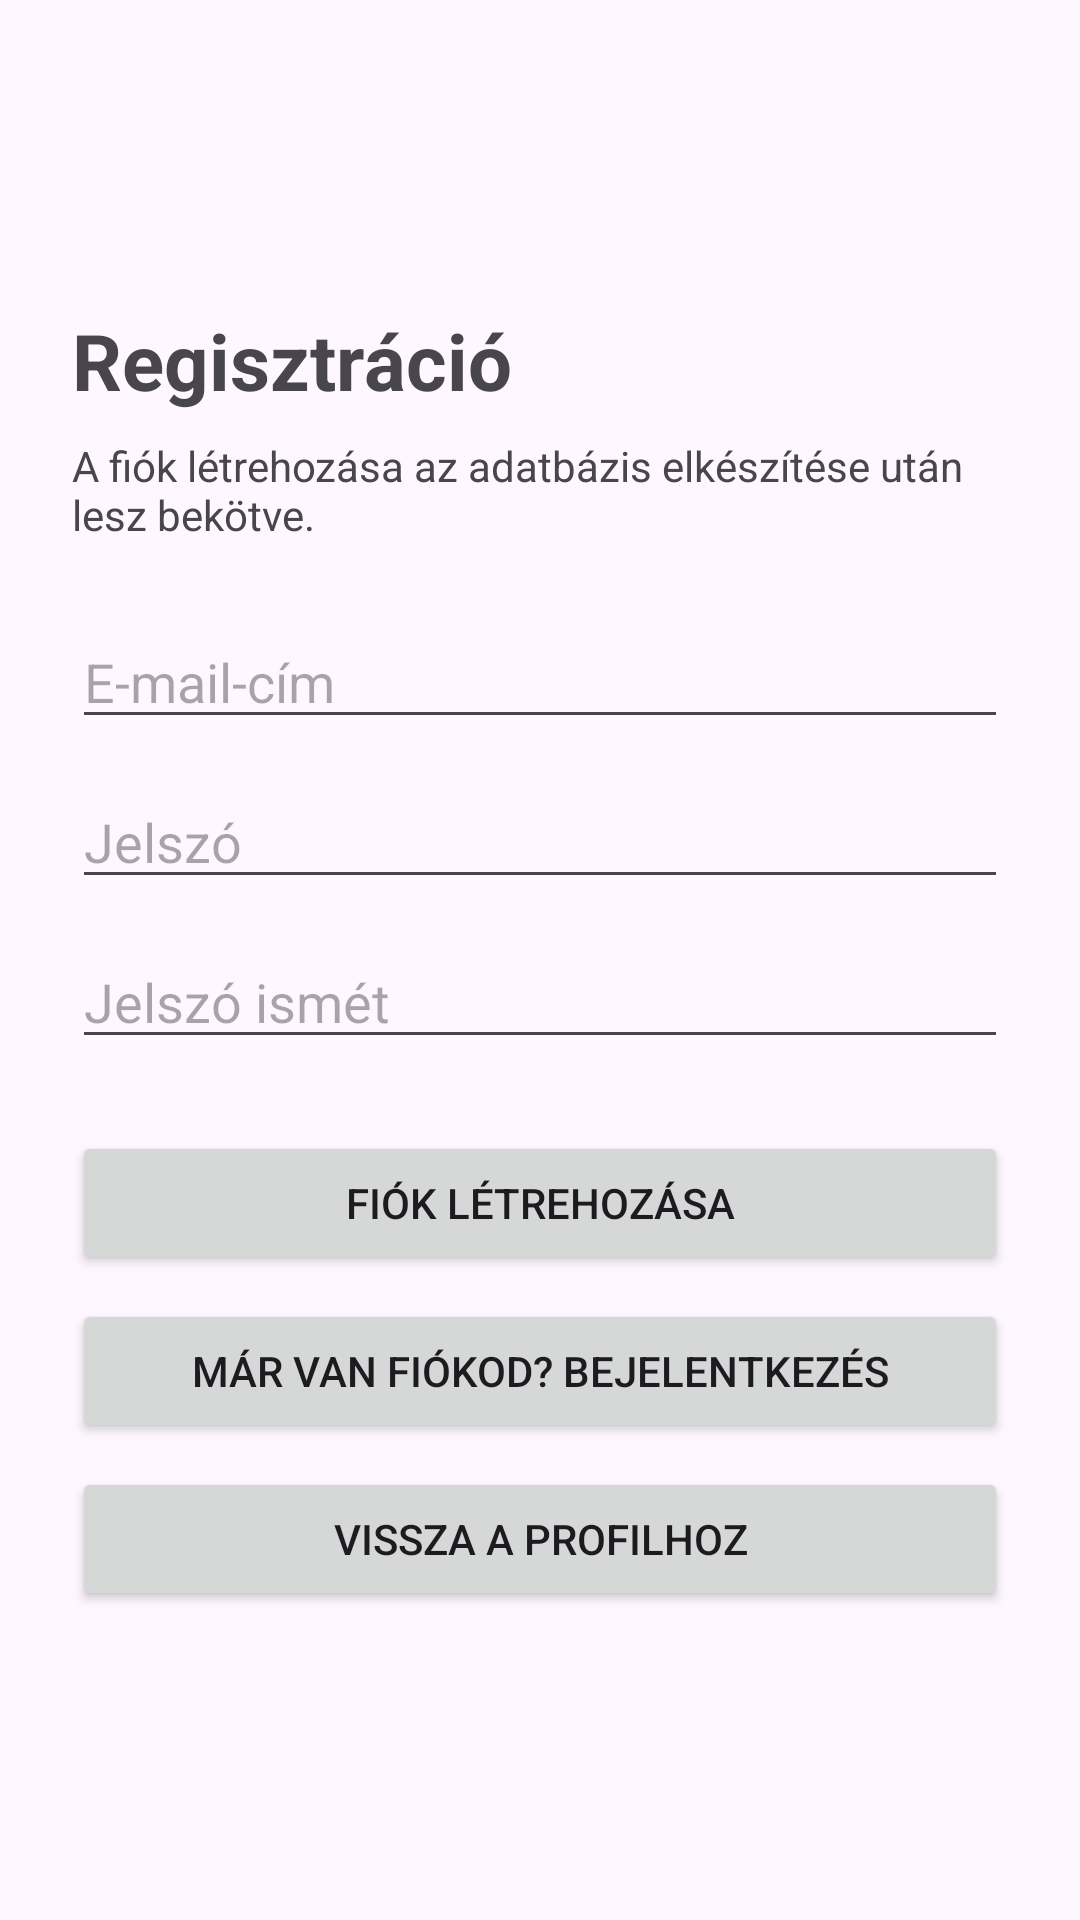

Android layout source for this screen:
<!-- AndroidManifest.xml: application theme Theme.BudapestExplorer -->
<!-- res/layout/fragment_register.xml -->
<?xml version="1.0" encoding="utf-8"?>
<ScrollView xmlns:android="http://schemas.android.com/apk/res/android"
    xmlns:tools="http://schemas.android.com/tools"
    android:layout_width="match_parent"
    android:layout_height="match_parent"
    android:fillViewport="true"
    tools:context=".RegisterFragment">

    <LinearLayout
        android:layout_width="match_parent"
        android:layout_height="match_parent"
        android:gravity="center_vertical"
        android:orientation="vertical"
        android:padding="24dp">

        <TextView
            android:layout_width="match_parent"
            android:layout_height="wrap_content"
            android:text="Regisztráció"
            android:textSize="26sp"
            android:textStyle="bold" />

        <TextView
            android:layout_width="match_parent"
            android:layout_height="wrap_content"
            android:layout_marginTop="8dp"
            android:text="A fiók létrehozása az adatbázis elkészítése után lesz bekötve."
            android:textSize="14sp" />

        <EditText
            android:id="@+id/edit_register_email"
            android:layout_width="match_parent"
            android:layout_height="wrap_content"
            android:layout_marginTop="24dp"
            android:hint="E-mail-cím"
            android:inputType="textEmailAddress"
            android:autofillHints="emailAddress" />

        <EditText
            android:id="@+id/edit_register_password"
            android:layout_width="match_parent"
            android:layout_height="wrap_content"
            android:layout_marginTop="12dp"
            android:hint="Jelszó"
            android:inputType="textPassword"
            android:autofillHints="newPassword" />

        <EditText
            android:id="@+id/edit_register_password_confirm"
            android:layout_width="match_parent"
            android:layout_height="wrap_content"
            android:layout_marginTop="12dp"
            android:hint="Jelszó ismét"
            android:inputType="textPassword"
            android:autofillHints="newPassword" />

        <Button
            android:id="@+id/button_register_submit"
            android:layout_width="match_parent"
            android:layout_height="wrap_content"
            android:layout_marginTop="24dp"
            android:text="Fiók létrehozása" />

        <Button
            android:id="@+id/button_register_to_login"
            android:layout_width="match_parent"
            android:layout_height="wrap_content"
            android:layout_marginTop="8dp"
            android:text="Már van fiókod? Bejelentkezés" />

        <Button
            android:id="@+id/button_register_to_profile"
            android:layout_width="match_parent"
            android:layout_height="wrap_content"
            android:layout_marginTop="8dp"
            android:text="Vissza a profilhoz" />

    </LinearLayout>

</ScrollView>
<!-- resources referenced by this layout -->
<resources>
  <style name="Theme.BudapestExplorer" parent="Base.Theme.BudapestExplorer" />
  <style name="Base.Theme.BudapestExplorer" parent="Theme.Material3.DayNight.NoActionBar">
          
          
      </style>
</resources>
